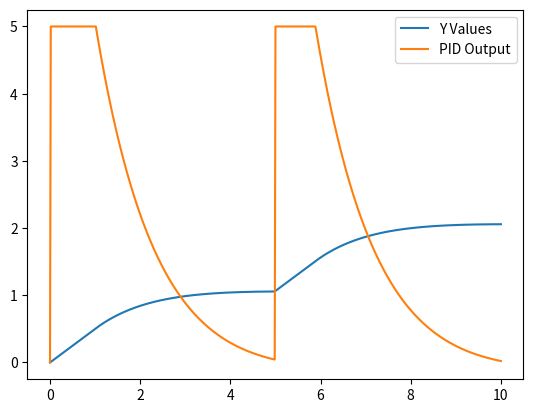

Python code for this plot:

import numpy as np
import matplotlib.pyplot as plt

class PID:
    def __init__(self, setpoint = 0.0, kp = 0.0, ki = 0.0, kd = 0.0, maxOutput = 5.0):
        self.setpoint = setpoint
        self.kp = kp
        self.kd = kd
        self.ki = ki

        self.prevError = 0.0
        self.sumError = 0.0

        self.maxGass = maxOutput

        self.isFirst = True
    
    def update(self, value: float, dt: float):
        error = self.setpoint - value

        if (self.isFirst):
            self.isFirst = False
            self.prevError = error

        self.sumError += error * dt

        if (dt == 0):
            deltaError = 0.0
        else:
            deltaError = (error - self.prevError) / dt
        self.prevError = error

        output = self.kp * error + deltaError * self.kd + self.sumError * self.ki
        if (output >= self.maxGass):
            self.sumError = 0
            return self.maxGass

        if (output <= (-self.maxGass)):
            self.sumError = 0
            return -self.maxGass

        return output

def main():
    
    pid = PID(1, 10.0, 0.2, 0.1)

    time = 10 # seconds, 60FPS
    t_values = np.linspace(0, 10, 60 * time + 1)
    y_values = [0.0] * (60 * time + 1)
    pådrag = [0.0] * (60 * time + 1)


    for ix in range(1, len(y_values)):
        if (ix == 300):
            pid.setpoint = 2.0
        
        prevY = y_values[ix - 1]
        speed = pid.update(prevY, 0.166)
        pådrag[ix] = speed
        newValue = (prevY + speed * (1 / 60)) * 0.1 + (prevY * 0.9)
        y_values[ix] = newValue
    
    plt.plot(t_values, y_values, label = "Y Values")
    plt.plot(t_values, pådrag, label = "PID Output")
    plt.legend()
    plt.show()


if __name__ == "__main__": main()